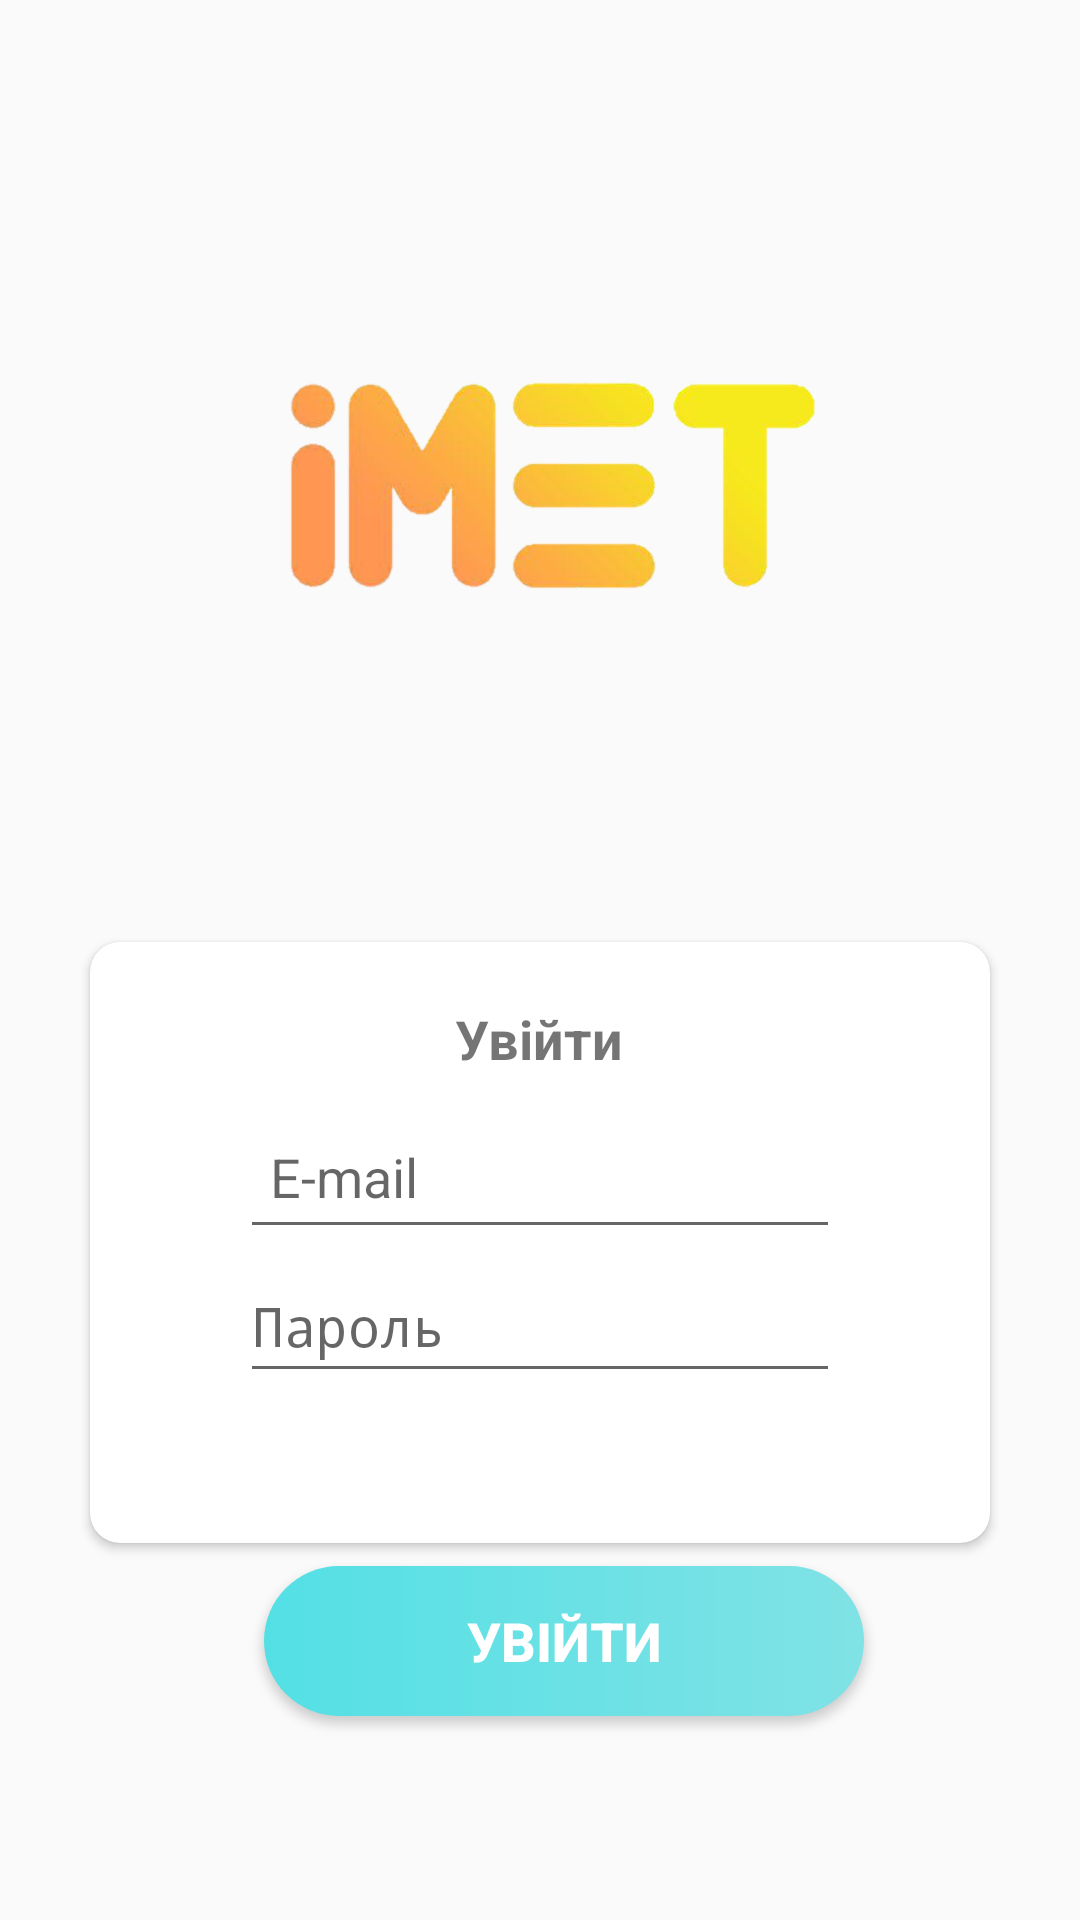

Produce the Android XML layout that renders to this screen, including the resource entries it uses.
<!-- AndroidManifest.xml: activity theme AppTheme.NoActionBar -->
<!-- res/layout/activity_login.xml -->
<?xml version="1.0" encoding="utf-8"?>
<androidx.constraintlayout.widget.ConstraintLayout xmlns:android="http://schemas.android.com/apk/res/android"
    xmlns:app="http://schemas.android.com/apk/res-auto"
    xmlns:tools="http://schemas.android.com/tools"
    android:layout_width="match_parent"
    android:layout_height="match_parent"
    tools:context=".LoginActivity"
   >

    <ImageView
        android:id="@+id/imageView3"
        android:layout_width="300dp"
        android:layout_height="200dp"
        android:layout_marginEnd="8dp"
        android:layout_marginLeft="8dp"
        android:layout_marginRight="8dp"
        android:layout_marginStart="8dp"
        android:layout_marginTop="64dp"
        android:src="@drawable/i_met_logo_app"
        app:layout_constraintEnd_toEndOf="parent"
        app:layout_constraintStart_toStartOf="parent"
        app:layout_constraintTop_toTopOf="parent" />


    <androidx.cardview.widget.CardView
        android:id="@+id/cardView6"
        android:layout_width="300dp"
        android:layout_height="wrap_content"
        android:layout_marginEnd="8dp"
        android:layout_marginLeft="8dp"
        android:layout_marginRight="8dp"
        android:layout_marginStart="8dp"
        android:layout_marginTop="50dp"
        android:background="@color/white"
        android:elevation="5dp"
        android:orientation="vertical"
        app:cardCornerRadius="10dp"
        app:layout_constraintEnd_toEndOf="parent"
        app:layout_constraintStart_toStartOf="parent"
        app:layout_constraintTop_toBottomOf="@+id/imageView3">


        <LinearLayout
            android:layout_width="match_parent"
            android:layout_height="wrap_content"
            android:orientation="vertical">

            <TextView
                android:layout_width="wrap_content"
                android:layout_height="wrap_content"
                android:layout_gravity="center_horizontal"
                android:paddingBottom="10dp"
                android:paddingTop="20dp"
                android:text="Увійти"
                android:textSize="18sp"
                android:textStyle="bold" />

            <EditText
                android:id="@+id/logibEditText"
                android:layout_width="200dp"
                android:layout_height="wrap_content"
                android:layout_gravity="center_horizontal"
                android:hint="E-mail"
                android:inputType="textEmailAddress"
                android:maxHeight="45dp"
                android:minHeight="48dp"
                android:padding="10dp" />

            <EditText
                android:id="@+id/passwordEditText"
                android:layout_width="200dp"
                android:layout_height="wrap_content"
                android:layout_gravity="center_horizontal"
                android:layout_marginBottom="50dp"
                android:hint="Пароль"
                android:inputType="textPassword"
                android:maxHeight="45dp"
                android:minHeight="48dp"
                android:paddingTop="10dp" />

        </LinearLayout>
    </androidx.cardview.widget.CardView>

    <Button
        android:id="@+id/login_btn"
        android:layout_width="200dp"
        android:layout_height="50dp"
        android:layout_marginStart="8dp"
        android:layout_marginTop="208dp"
        android:layout_marginEnd="8dp"
        android:background="@drawable/button_sign_in"
        android:elevation="10dp"
        android:onClick="onClick"
        android:text="Увійти"
        android:textColor="@color/white"
        android:textSize="18sp"
        android:textStyle="bold"
        app:layout_constraintEnd_toEndOf="@+id/cardView6"
        app:layout_constraintHorizontal_bias="0.595"
        app:layout_constraintStart_toStartOf="@+id/cardView6"
        app:layout_constraintTop_toTopOf="@+id/cardView6" />

</androidx.constraintlayout.widget.ConstraintLayout>
<!-- resources referenced by this layout -->
<resources>
  <color name="white">#FFFFFF</color>
  <!-- drawable button_sign_in (drawable) -->
  <?xml version="1.0" encoding="utf-8"?>
  <shape xmlns:android="http://schemas.android.com/apk/res/android">
      <gradient android:startColor="#53E0E5"
          android:endColor="#80E2E5"/>
      <corners android:radius="30dp"/>
  </shape>
  <!-- drawable i_met_logo_app: png bitmap (drawable, 136434 bytes) -->
  <style name="AppTheme.NoActionBar">
          <item name="windowActionBar">false</item>
          <item name="windowNoTitle">true</item>
      </style>
</resources>
